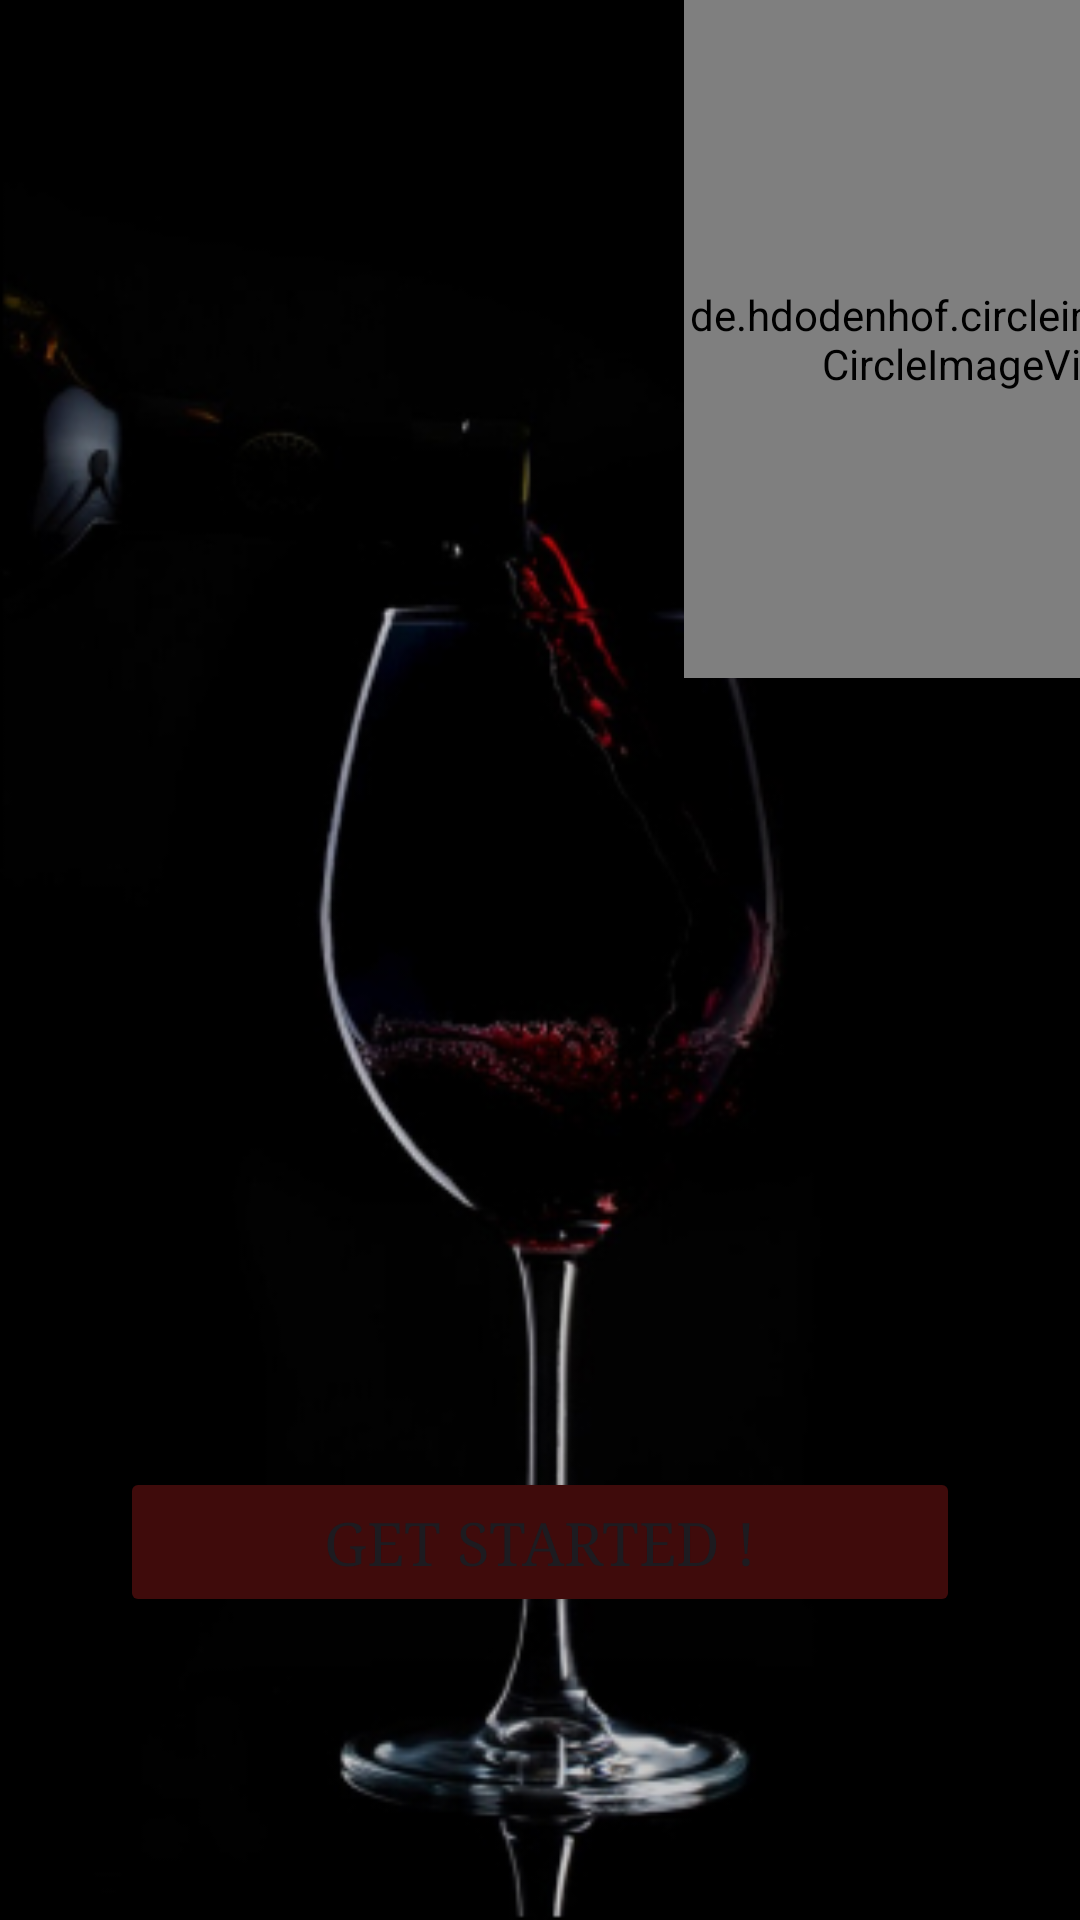

The Android layout XML behind this screen, and the referenced resources:
<!-- AndroidManifest.xml: application theme Theme.Wine_store_app -->
<!-- res/layout/activity_get_started.xml -->
<?xml version="1.0" encoding="utf-8"?>
<androidx.constraintlayout.widget.ConstraintLayout xmlns:android="http://schemas.android.com/apk/res/android"
    xmlns:app="http://schemas.android.com/apk/res-auto"
    xmlns:tools="http://schemas.android.com/tools"
    android:id="@+id/main"
    android:layout_width="match_parent"
    android:layout_height="match_parent"
    tools:context=".getStarted"
    android:background="@drawable/gsbg">

    <de.hdodenhof.circleimageview.CircleImageView
        android:layout_width="196dp"
        android:layout_height="226dp"
        android:layout_marginStart="228dp"
        android:src="@drawable/logo"
        app:layout_constraintStart_toStartOf="parent"
        app:layout_constraintTop_toTopOf="parent" />

    <Button
        android:id="@+id/btnGetStarted"
        android:layout_width="match_parent"
        android:layout_height="50dp"
        android:layout_marginStart="40dp"
        android:layout_marginEnd="40dp"
        android:backgroundTint="#3F0B0B"
        android:fontFamily="serif"
        android:text="@string/getStarted"
        android:textSize="20dp"
        app:layout_constraintBottom_toBottomOf="parent"
        app:layout_constraintEnd_toEndOf="parent"
        app:layout_constraintHorizontal_bias="0.0"
        app:layout_constraintStart_toStartOf="parent"
        app:layout_constraintTop_toTopOf="parent"
        app:layout_constraintVertical_bias="0.829" />

</androidx.constraintlayout.widget.ConstraintLayout>
<!-- resources referenced by this layout -->
<resources>
  <!-- drawable gsbg: jpg bitmap (drawable, 34380 bytes) -->
  <!-- drawable logo: jpg bitmap (drawable, 20203 bytes) -->
  <string name="getStarted">Get Started !</string>
  <style name="Theme.Wine_store_app" parent="Base.Theme.Wine_store_app" />
  <style name="Base.Theme.Wine_store_app" parent="Theme.Material3.DayNight.NoActionBar">
          
          
      </style>
</resources>
